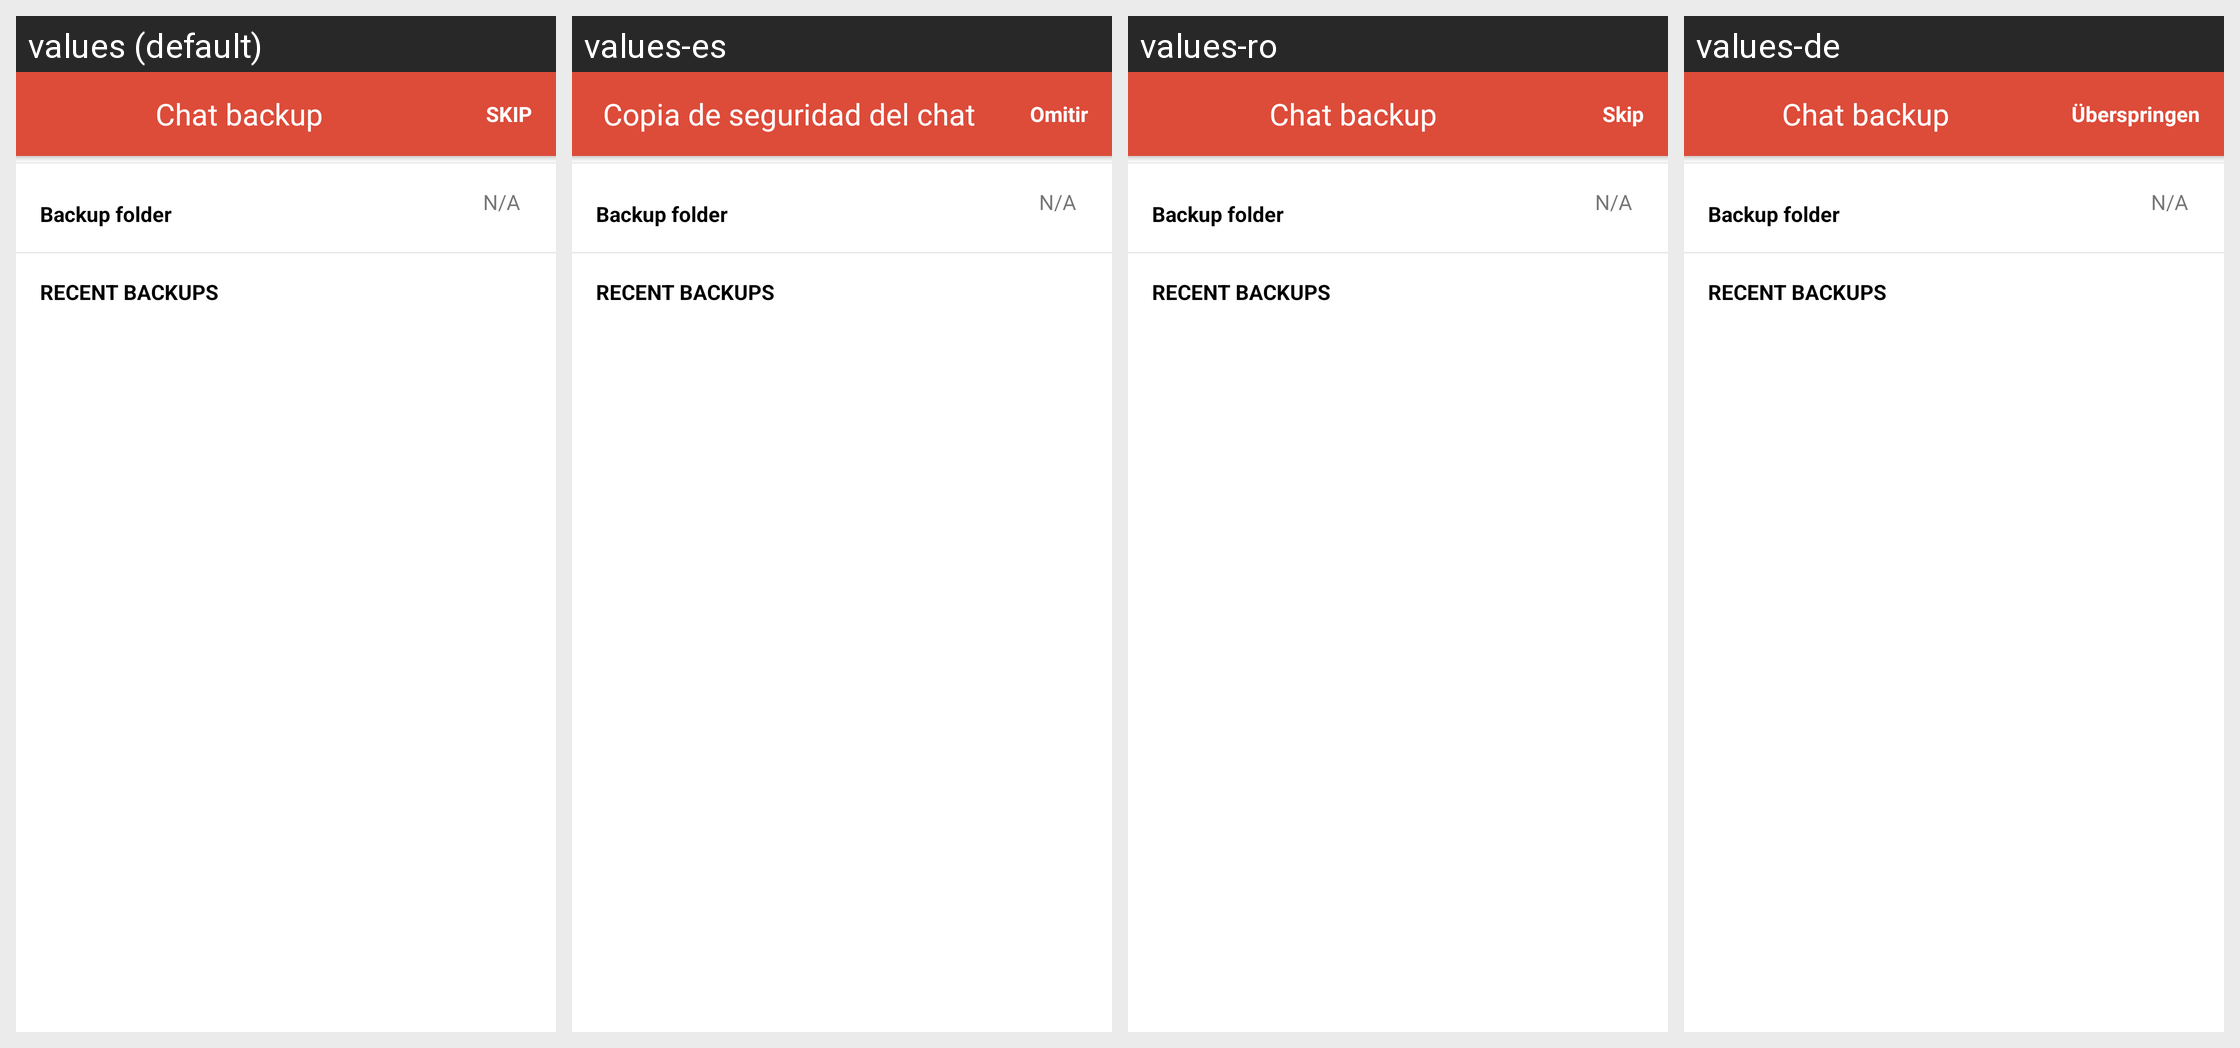

The Android screen above is rendered under several locales of the same app. Produce the string resources it draws, with the default and per-locale values.
Android screen res/layout/activity_pre_main.xml rendered under 4 locales, left to right: values (default), values-es, values-ro, values-de. Device: Nexus 5 (rendered at 1080×1920; each locale shown at half size, 540×960, under a caption strip naming it); theme AppTheme.
Other locales in the repository, not shown: values-ar, values-bs, values-cs, values-el, values-fr, values-hr, values-id, values-mk, values-ru, values-sl, values-sr, values-tr.
Strings drawn on this screen, with the default value and each locale's value (text and hints the layout hard-codes, and strings that could not be matched under every locale, appear in the picture but are not listed):

chat_backup
  values: Chat backup
  values-es: Copia de seguridad del chat
  values-ro: Chat backup
  values-de: Chat backup

skip
  values: SKIP
  values-es: Omitir
  values-ro: Skip
  values-de: Überspringen

backup_drive_folder
  values: Backup folder
  values-es: Backup folder
  values-ro: Backup folder
  values-de: Backup folder

backup_drive_folder_not_set
  values: N/A
  values-es: N/A
  values-ro: N/A
  values-de: N/A

backup_drive_recent
  values: Recent Backups
  values-es: Recent Backups
  values-ro: Recent Backups
  values-de: Recent Backups
